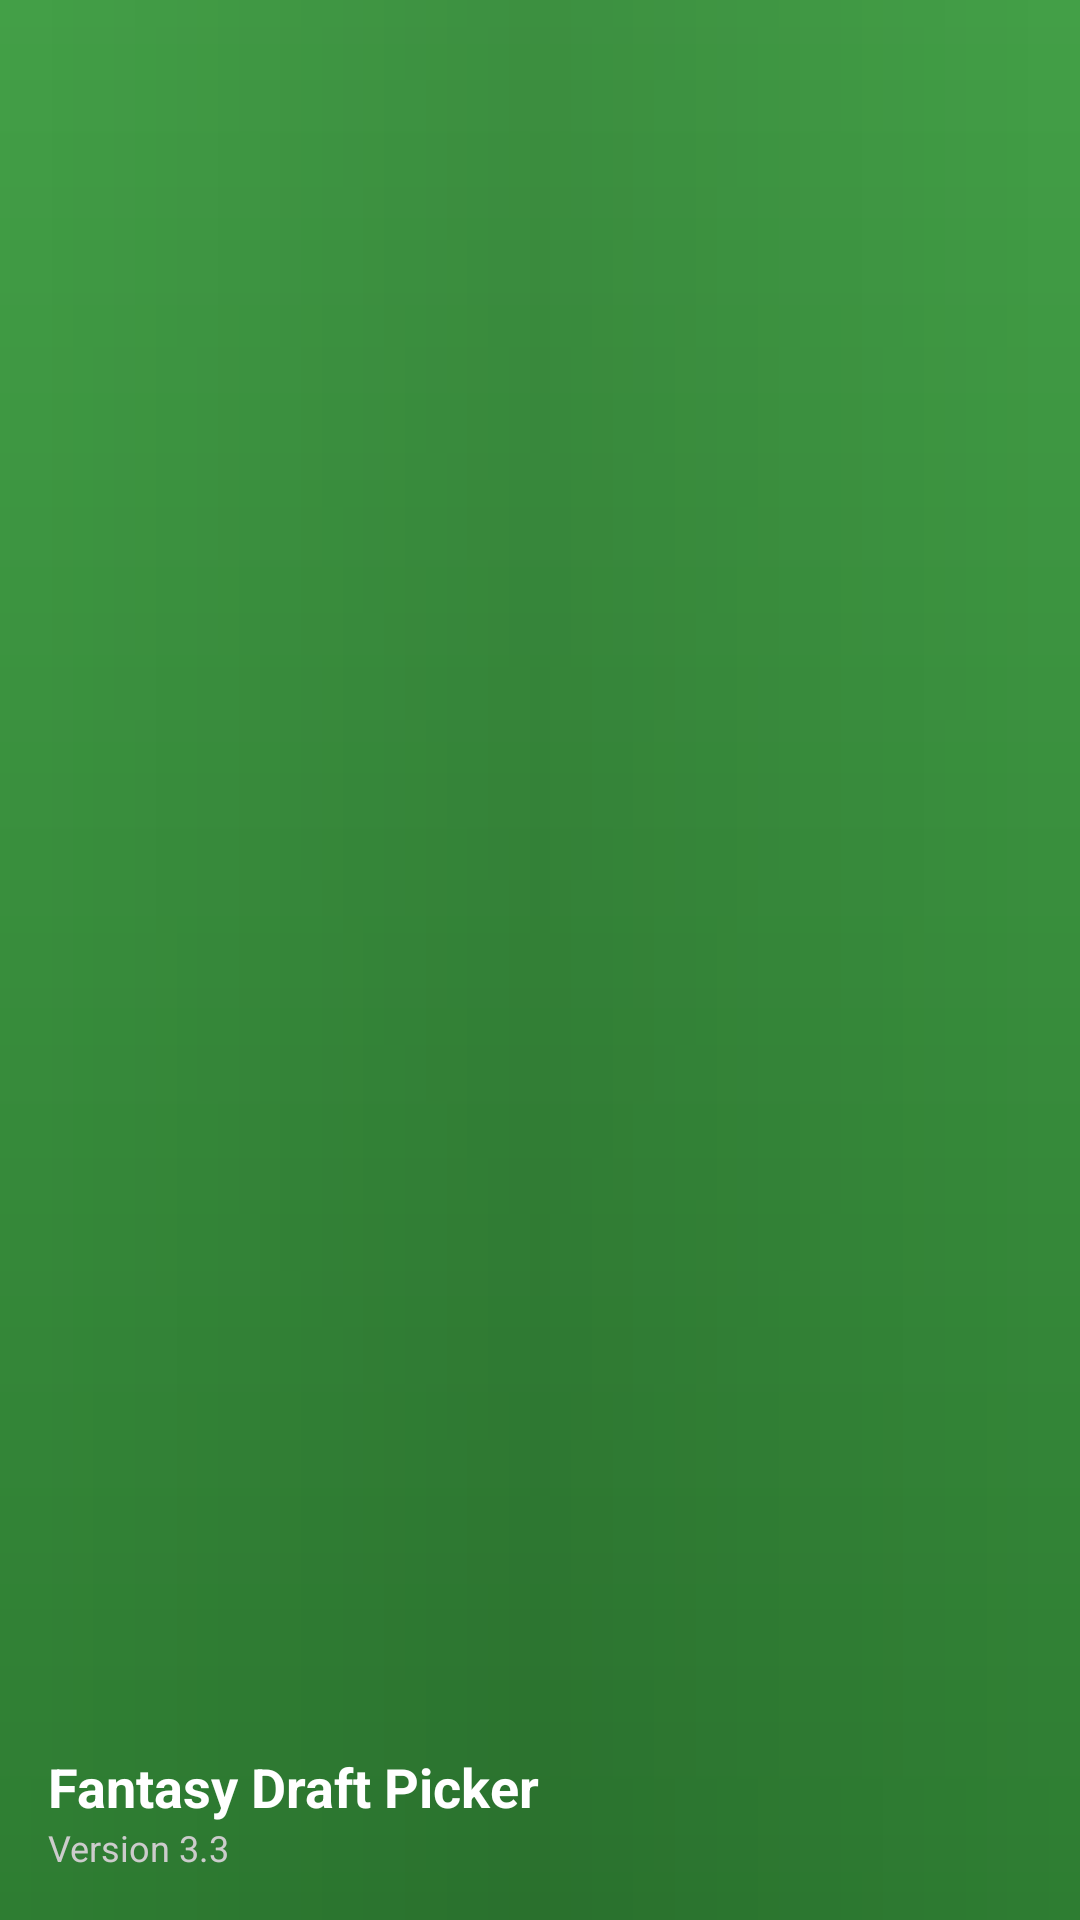

Reconstruct the res/layout file that produces this screen, plus the resources it refers to.
<!-- AndroidManifest.xml: application theme Theme.FantasyDraftPicker -->
<!-- res/layout/nav_header_main.xml -->
<?xml version="1.0" encoding="utf-8"?>

<LinearLayout xmlns:android="http://schemas.android.com/apk/res/android"
    android:layout_width="match_parent"
    android:layout_height="120dp"
    android:background="@drawable/header_football_grass"
    android:gravity="bottom"
    android:orientation="vertical"
    android:padding="16dp"
    android:theme="@style/ThemeOverlay.AppCompat.Dark">

    <TextView
        android:layout_width="match_parent"
        android:layout_height="wrap_content"
        android:text="Fantasy Draft Picker"
        android:textAppearance="@style/TextAppearance.AppCompat.Body1"
        android:textColor="#FFFFFF"
        android:textSize="18sp"
        android:textStyle="bold" />

    <TextView
        android:layout_width="wrap_content"
        android:layout_height="wrap_content"
        android:text="Version 3.3"
        android:textColor="#CCCCCC"
        android:textSize="12sp" />

</LinearLayout>
<!-- resources referenced by this layout -->
<resources>
  <!-- drawable header_football_grass (drawable) -->
  <?xml version="1.0" encoding="utf-8"?>
  
  <layer-list xmlns:android="http://schemas.android.com/apk/res/android">
      
      <item>
          <shape android:shape="rectangle">
              <gradient
                  android:angle="90"
                  android:startColor="#2E7D32"
                  android:centerColor="#388E3C"
                  android:endColor="#43A047"
                  android:type="linear" />
          </shape>
      </item>
      
      
      <item android:top="0dp">
          <shape android:shape="rectangle">
              <gradient
                  android:angle="0"
                  android:startColor="#00000000"
                  android:centerColor="#1A000000"
                  android:endColor="#00000000"
                  android:type="linear" />
          </shape>
      </item>
  </layer-list>
  <style name="Theme.FantasyDraftPicker" parent="Theme.MaterialComponents.DayNight.DarkActionBar">
          
          <item name="colorPrimary">#2E7D32</item>
          <item name="colorPrimaryVariant">#1B5E20</item>
          <item name="colorOnPrimary">#FFFFFF</item>
          
          <item name="colorSecondary">#FFA000</item>
          <item name="colorSecondaryVariant">#F57C00</item>
          <item name="colorOnSecondary">#000000</item>
          
          <item name="colorError">#B00020</item>
          <item name="colorOnError">#FFFFFF</item>
          <item name="colorSurface">#FFFFFF</item>
          <item name="colorOnSurface">#000000</item>
          
          <item name="windowActionBarOverlay">false</item>
          <item name="android:windowActionBarOverlay">false</item>
          
          <item name="android:windowLightStatusBar">true</item>
          
          <item name="actionBarStyle">@style/CustomActionBar</item>
      </style>
  <style name="CustomActionBar" parent="Widget.MaterialComponents.ActionBar.Primary">
          <item name="background">@drawable/header_football_grass</item>
          <item name="titleTextColor">#FFFFFF</item>
      </style>
</resources>
